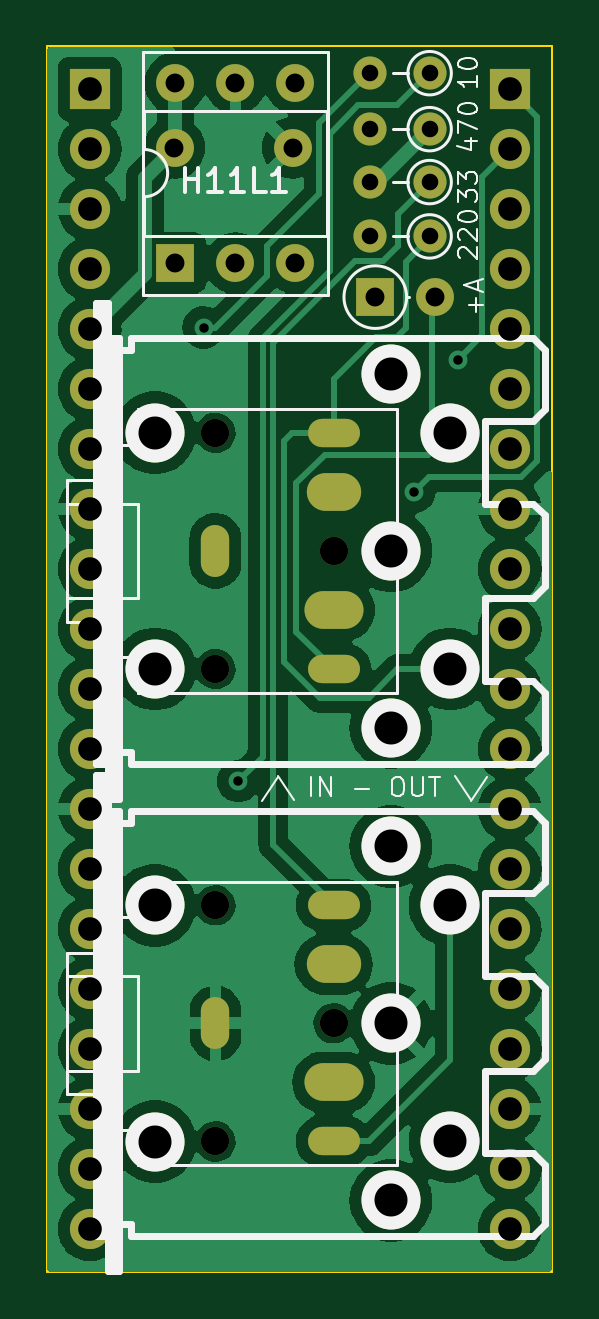
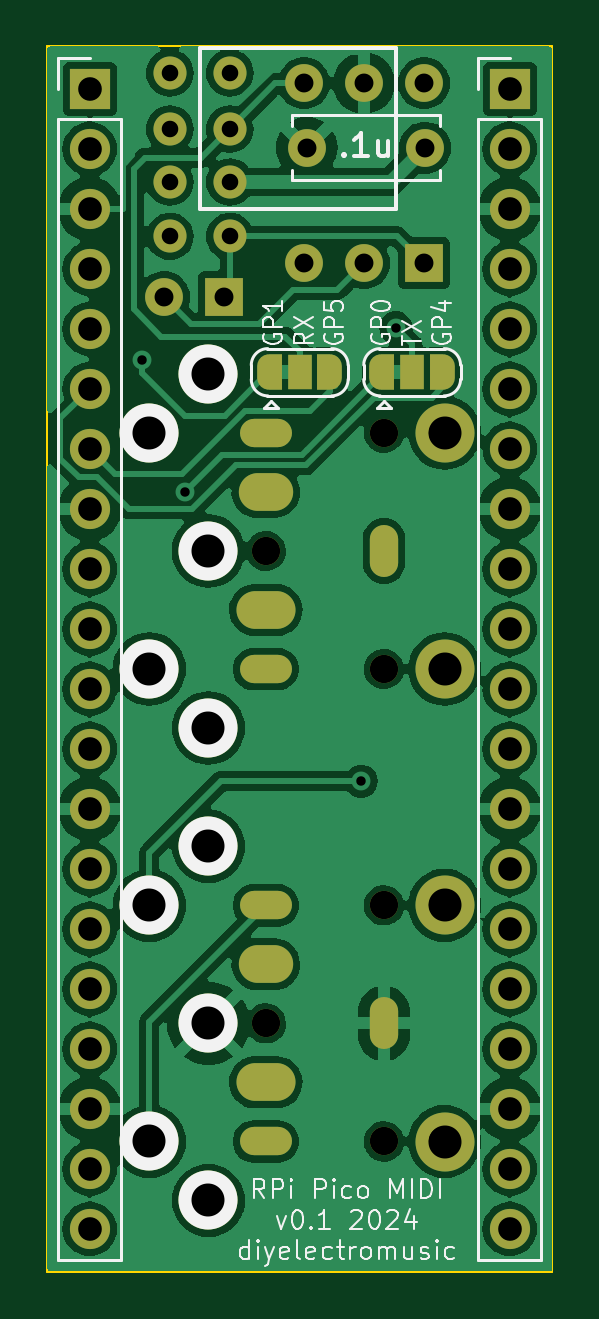
Circuit board: 8 layer files. Board 21.4 x 51.9 mm.
- bottom_copper: PicoMIDIPackSingle-B_Cu.gbr (131775 bytes)
- bottom_mask: PicoMIDIPackSingle-B_Mask.gbr (4581 bytes)
- bottom_silk: PicoMIDIPackSingle-B_Silkscreen.gbr (26939 bytes)
- outline: PicoMIDIPackSingle-Edge_Cuts.gbr (613 bytes)
- top_copper: PicoMIDIPackSingle-F_Cu.gbr (91675 bytes)
- top_mask: PicoMIDIPackSingle-F_Mask.gbr (3421 bytes)
- top_silk: PicoMIDIPackSingle-F_Silkscreen.gbr (15513 bytes)
- drill: PicoMIDIPackSingle.drl (2571 bytes)

=== bottom_copper: PicoMIDIPackSingle-B_Cu.gbr (131775 bytes, source omitted) ===
=== bottom_mask: PicoMIDIPackSingle-B_Mask.gbr ===
%TF.GenerationSoftware,KiCad,Pcbnew,7.0.9*%
%TF.CreationDate,2024-05-31T08:48:14+01:00*%
%TF.ProjectId,PicoMIDIPackSingle,5069636f-4d49-4444-9950-61636b53696e,rev?*%
%TF.SameCoordinates,Original*%
%TF.FileFunction,Soldermask,Bot*%
%TF.FilePolarity,Negative*%
%FSLAX46Y46*%
G04 Gerber Fmt 4.6, Leading zero omitted, Abs format (unit mm)*
G04 Created by KiCad (PCBNEW 7.0.9) date 2024-05-31 08:48:14*
%MOMM*%
%LPD*%
G01*
G04 APERTURE LIST*
G04 Aperture macros list*
%AMFreePoly0*
4,1,19,0.550000,-0.750000,0.000000,-0.750000,0.000000,-0.744911,-0.071157,-0.744911,-0.207708,-0.704816,-0.327430,-0.627875,-0.420627,-0.520320,-0.479746,-0.390866,-0.500000,-0.250000,-0.500000,0.250000,-0.479746,0.390866,-0.420627,0.520320,-0.327430,0.627875,-0.207708,0.704816,-0.071157,0.744911,0.000000,0.744911,0.000000,0.750000,0.550000,0.750000,0.550000,-0.750000,0.550000,-0.750000,
$1*%
%AMFreePoly1*
4,1,19,0.000000,0.744911,0.071157,0.744911,0.207708,0.704816,0.327430,0.627875,0.420627,0.520320,0.479746,0.390866,0.500000,0.250000,0.500000,-0.250000,0.479746,-0.390866,0.420627,-0.520320,0.327430,-0.627875,0.207708,-0.704816,0.071157,-0.744911,0.000000,-0.744911,0.000000,-0.750000,-0.550000,-0.750000,-0.550000,0.750000,0.000000,0.750000,0.000000,0.744911,0.000000,0.744911,
$1*%
G04 Aperture macros list end*
%ADD10C,1.400000*%
%ADD11O,1.400000X1.400000*%
%ADD12R,1.600000X1.600000*%
%ADD13O,1.600000X1.600000*%
%ADD14C,1.200000*%
%ADD15O,2.200000X1.200000*%
%ADD16O,2.300000X1.600000*%
%ADD17O,1.200000X2.200000*%
%ADD18O,2.500000X1.600000*%
%ADD19C,2.499360*%
%ADD20FreePoly0,180.000000*%
%ADD21R,1.000000X1.500000*%
%ADD22FreePoly1,180.000000*%
%ADD23C,1.600000*%
%ADD24R,1.700000X1.700000*%
%ADD25O,1.700000X1.700000*%
G04 APERTURE END LIST*
D10*
%TO.C,R3*%
X55500000Y-75200000D03*
D11*
X52960000Y-75200000D03*
%TD*%
D10*
%TO.C,R1*%
X55500000Y-82110000D03*
D11*
X52960000Y-82110000D03*
%TD*%
D12*
%TO.C,D1*%
X53200000Y-84680000D03*
D13*
X55740000Y-84680000D03*
%TD*%
D12*
%TO.C,U1*%
X44740000Y-83240000D03*
D13*
X47280000Y-83240000D03*
X49820000Y-83240000D03*
X49820000Y-75620000D03*
X47280000Y-75620000D03*
X44740000Y-75620000D03*
%TD*%
D14*
%TO.C,J4*%
X46435000Y-110425000D03*
X43935000Y-110425000D03*
X51435000Y-115425000D03*
X46435000Y-120425000D03*
X43935000Y-120425000D03*
D15*
X51435000Y-110425000D03*
D16*
X51435000Y-112925000D03*
D17*
X46435000Y-115425000D03*
D15*
X51435000Y-120425000D03*
D18*
X51435000Y-117925000D03*
%TD*%
D14*
%TO.C,J3*%
X46435000Y-90425000D03*
X43935000Y-90425000D03*
X51435000Y-95425000D03*
X46435000Y-100425000D03*
X43935000Y-100425000D03*
D15*
X51435000Y-90425000D03*
D16*
X51435000Y-92925000D03*
D17*
X46435000Y-95425000D03*
D15*
X51435000Y-100425000D03*
D18*
X51435000Y-97925000D03*
%TD*%
D19*
%TO.C,J1*%
X56364100Y-90428820D03*
X56364100Y-100421180D03*
X53862200Y-87926920D03*
X53864740Y-95425000D03*
X53862200Y-102923080D03*
X43867300Y-100426260D03*
X43867300Y-90423740D03*
%TD*%
D10*
%TO.C,R2*%
X55500000Y-79810000D03*
D11*
X52960000Y-79810000D03*
%TD*%
D19*
%TO.C,J2*%
X43867300Y-110423740D03*
X43867300Y-120426260D03*
X53862200Y-122923080D03*
X53864740Y-115425000D03*
X53862200Y-107926920D03*
X56364100Y-120421180D03*
X56364100Y-110428820D03*
%TD*%
D10*
%TO.C,R4*%
X55500000Y-77570000D03*
D11*
X52960000Y-77570000D03*
%TD*%
D20*
%TO.C,JP1*%
X51300000Y-87860000D03*
D21*
X50000000Y-87860000D03*
D22*
X48700000Y-87860000D03*
%TD*%
D23*
%TO.C,C1*%
X44700000Y-78360000D03*
X49700000Y-78360000D03*
%TD*%
D24*
%TO.C,J5*%
X58890000Y-75870000D03*
D25*
X58890000Y-78410000D03*
X58890000Y-80950000D03*
X58890000Y-83490000D03*
X58890000Y-86030000D03*
X58890000Y-88570000D03*
X58890000Y-91110000D03*
X58890000Y-93650000D03*
X58890000Y-96190000D03*
X58890000Y-98730000D03*
X58890000Y-101270000D03*
X58890000Y-103810000D03*
X58890000Y-106350000D03*
X58890000Y-108890000D03*
X58890000Y-111430000D03*
X58890000Y-113970000D03*
X58890000Y-116510000D03*
X58890000Y-119050000D03*
X58890000Y-121590000D03*
X58890000Y-124130000D03*
%TD*%
D24*
%TO.C,J6*%
X41110000Y-75870000D03*
D25*
X41110000Y-78410000D03*
X41110000Y-80950000D03*
X41110000Y-83490000D03*
X41110000Y-86030000D03*
X41110000Y-88570000D03*
X41110000Y-91110000D03*
X41110000Y-93650000D03*
X41110000Y-96190000D03*
X41110000Y-98730000D03*
X41110000Y-101270000D03*
X41110000Y-103810000D03*
X41110000Y-106350000D03*
X41110000Y-108890000D03*
X41110000Y-111430000D03*
X41110000Y-113970000D03*
X41110000Y-116510000D03*
X41110000Y-119050000D03*
X41110000Y-121590000D03*
X41110000Y-124130000D03*
%TD*%
D20*
%TO.C,JP2*%
X46540000Y-87860000D03*
D21*
X45240000Y-87860000D03*
D22*
X43940000Y-87860000D03*
%TD*%
M02*

=== bottom_silk: PicoMIDIPackSingle-B_Silkscreen.gbr (26939 bytes, source omitted) ===
=== outline: PicoMIDIPackSingle-Edge_Cuts.gbr ===
%TF.GenerationSoftware,KiCad,Pcbnew,7.0.9*%
%TF.CreationDate,2024-05-31T08:48:14+01:00*%
%TF.ProjectId,PicoMIDIPackSingle,5069636f-4d49-4444-9950-61636b53696e,rev?*%
%TF.SameCoordinates,Original*%
%TF.FileFunction,Profile,NP*%
%FSLAX46Y46*%
G04 Gerber Fmt 4.6, Leading zero omitted, Abs format (unit mm)*
G04 Created by KiCad (PCBNEW 7.0.9) date 2024-05-31 08:48:14*
%MOMM*%
%LPD*%
G01*
G04 APERTURE LIST*
%TA.AperFunction,Profile*%
%ADD10C,0.100000*%
%TD*%
G04 APERTURE END LIST*
D10*
X39310000Y-74070000D02*
X60690000Y-74070000D01*
X60690000Y-125930000D01*
X39310000Y-125930000D01*
X39310000Y-74070000D01*
M02*

=== top_copper: PicoMIDIPackSingle-F_Cu.gbr (91675 bytes, source omitted) ===
=== top_mask: PicoMIDIPackSingle-F_Mask.gbr ===
%TF.GenerationSoftware,KiCad,Pcbnew,7.0.9*%
%TF.CreationDate,2024-05-31T08:48:14+01:00*%
%TF.ProjectId,PicoMIDIPackSingle,5069636f-4d49-4444-9950-61636b53696e,rev?*%
%TF.SameCoordinates,Original*%
%TF.FileFunction,Soldermask,Top*%
%TF.FilePolarity,Negative*%
%FSLAX46Y46*%
G04 Gerber Fmt 4.6, Leading zero omitted, Abs format (unit mm)*
G04 Created by KiCad (PCBNEW 7.0.9) date 2024-05-31 08:48:14*
%MOMM*%
%LPD*%
G01*
G04 APERTURE LIST*
%ADD10C,1.400000*%
%ADD11O,1.400000X1.400000*%
%ADD12R,1.600000X1.600000*%
%ADD13O,1.600000X1.600000*%
%ADD14C,1.200000*%
%ADD15O,2.200000X1.200000*%
%ADD16O,2.300000X1.600000*%
%ADD17O,1.200000X2.200000*%
%ADD18O,2.500000X1.600000*%
%ADD19C,2.499360*%
%ADD20C,1.600000*%
%ADD21R,1.700000X1.700000*%
%ADD22O,1.700000X1.700000*%
G04 APERTURE END LIST*
D10*
%TO.C,R3*%
X55500000Y-75200000D03*
D11*
X52960000Y-75200000D03*
%TD*%
D10*
%TO.C,R1*%
X55500000Y-82110000D03*
D11*
X52960000Y-82110000D03*
%TD*%
D12*
%TO.C,D1*%
X53200000Y-84680000D03*
D13*
X55740000Y-84680000D03*
%TD*%
D12*
%TO.C,U1*%
X44740000Y-83240000D03*
D13*
X47280000Y-83240000D03*
X49820000Y-83240000D03*
X49820000Y-75620000D03*
X47280000Y-75620000D03*
X44740000Y-75620000D03*
%TD*%
D14*
%TO.C,J4*%
X46435000Y-110425000D03*
X43935000Y-110425000D03*
X51435000Y-115425000D03*
X46435000Y-120425000D03*
X43935000Y-120425000D03*
D15*
X51435000Y-110425000D03*
D16*
X51435000Y-112925000D03*
D17*
X46435000Y-115425000D03*
D15*
X51435000Y-120425000D03*
D18*
X51435000Y-117925000D03*
%TD*%
D14*
%TO.C,J3*%
X46435000Y-90425000D03*
X43935000Y-90425000D03*
X51435000Y-95425000D03*
X46435000Y-100425000D03*
X43935000Y-100425000D03*
D15*
X51435000Y-90425000D03*
D16*
X51435000Y-92925000D03*
D17*
X46435000Y-95425000D03*
D15*
X51435000Y-100425000D03*
D18*
X51435000Y-97925000D03*
%TD*%
D19*
%TO.C,J1*%
X56364100Y-90428820D03*
X56364100Y-100421180D03*
X53862200Y-87926920D03*
X53864740Y-95425000D03*
X53862200Y-102923080D03*
X43867300Y-100426260D03*
X43867300Y-90423740D03*
%TD*%
D10*
%TO.C,R2*%
X55500000Y-79810000D03*
D11*
X52960000Y-79810000D03*
%TD*%
D19*
%TO.C,J2*%
X43867300Y-110423740D03*
X43867300Y-120426260D03*
X53862200Y-122923080D03*
X53864740Y-115425000D03*
X53862200Y-107926920D03*
X56364100Y-120421180D03*
X56364100Y-110428820D03*
%TD*%
D10*
%TO.C,R4*%
X55500000Y-77570000D03*
D11*
X52960000Y-77570000D03*
%TD*%
D20*
%TO.C,C1*%
X44700000Y-78360000D03*
X49700000Y-78360000D03*
%TD*%
D21*
%TO.C,J5*%
X58890000Y-75870000D03*
D22*
X58890000Y-78410000D03*
X58890000Y-80950000D03*
X58890000Y-83490000D03*
X58890000Y-86030000D03*
X58890000Y-88570000D03*
X58890000Y-91110000D03*
X58890000Y-93650000D03*
X58890000Y-96190000D03*
X58890000Y-98730000D03*
X58890000Y-101270000D03*
X58890000Y-103810000D03*
X58890000Y-106350000D03*
X58890000Y-108890000D03*
X58890000Y-111430000D03*
X58890000Y-113970000D03*
X58890000Y-116510000D03*
X58890000Y-119050000D03*
X58890000Y-121590000D03*
X58890000Y-124130000D03*
%TD*%
D21*
%TO.C,J6*%
X41110000Y-75870000D03*
D22*
X41110000Y-78410000D03*
X41110000Y-80950000D03*
X41110000Y-83490000D03*
X41110000Y-86030000D03*
X41110000Y-88570000D03*
X41110000Y-91110000D03*
X41110000Y-93650000D03*
X41110000Y-96190000D03*
X41110000Y-98730000D03*
X41110000Y-101270000D03*
X41110000Y-103810000D03*
X41110000Y-106350000D03*
X41110000Y-108890000D03*
X41110000Y-111430000D03*
X41110000Y-113970000D03*
X41110000Y-116510000D03*
X41110000Y-119050000D03*
X41110000Y-121590000D03*
X41110000Y-124130000D03*
%TD*%
M02*

=== top_silk: PicoMIDIPackSingle-F_Silkscreen.gbr (15513 bytes, source omitted) ===
=== drill: PicoMIDIPackSingle.drl ===
M48
; DRILL file {KiCad 7.0.9} date Fri May 31 08:48:16 2024
; FORMAT={-:-/ absolute / inch / decimal}
; #@! TF.CreationDate,2024-05-31T08:48:16+01:00
; #@! TF.GenerationSoftware,Kicad,Pcbnew,7.0.9
; #@! TF.FileFunction,MixedPlating,1,2
FMAT,2
INCH
; #@! TA.AperFunction,Plated,PTH,ViaDrill
T1C0.0157
; #@! TA.AperFunction,Plated,PTH,ComponentDrill
T2C0.0157
; #@! TA.AperFunction,Plated,PTH,ComponentDrill
T3C0.0276
; #@! TA.AperFunction,Plated,PTH,ComponentDrill
T4C0.0315
; #@! TA.AperFunction,Plated,PTH,ComponentDrill
T5C0.0394
; #@! TA.AperFunction,Plated,PTH,ComponentDrill
T6C0.0550
; #@! TA.AperFunction,NonPlated,NPTH,ComponentDrill
T7C0.0472
; #@! TA.AperFunction,NonPlated,NPTH,ComponentDrill
T8C0.0550
%
G90
G05
T1
X1.8083Y-3.3846
X1.8661Y-4.1406
X2.1594Y-3.6579
X2.2316Y-3.4383
T3
X2.085Y-2.9606
X2.085Y-3.0539
X2.085Y-3.1421
X2.085Y-3.2327
X2.185Y-2.9606
X2.185Y-3.0539
X2.185Y-3.1421
X2.185Y-3.2327
T4
X1.7598Y-3.085
X1.7614Y-2.9772
X1.7614Y-3.2772
X1.8614Y-2.9772
X1.8614Y-3.2772
X1.9567Y-3.085
X1.9614Y-2.9772
X1.9614Y-3.2772
X2.0945Y-3.3339
X2.1945Y-3.3339
T5
X1.6185Y-2.987
X1.6185Y-3.087
X1.6185Y-3.187
X1.6185Y-3.287
X1.6185Y-3.387
X1.6185Y-3.487
X1.6185Y-3.587
X1.6185Y-3.687
X1.6185Y-3.787
X1.6185Y-3.887
X1.6185Y-3.987
X1.6185Y-4.087
X1.6185Y-4.187
X1.6185Y-4.287
X1.6185Y-4.387
X1.6185Y-4.487
X1.6185Y-4.587
X1.6185Y-4.687
X1.6185Y-4.787
X1.6185Y-4.887
X2.3185Y-2.987
X2.3185Y-3.087
X2.3185Y-3.187
X2.3185Y-3.287
X2.3185Y-3.387
X2.3185Y-3.487
X2.3185Y-3.587
X2.3185Y-3.687
X2.3185Y-3.787
X2.3185Y-3.887
X2.3185Y-3.987
X2.3185Y-4.087
X2.3185Y-4.187
X2.3185Y-4.287
X2.3185Y-4.387
X2.3185Y-4.487
X2.3185Y-4.587
X2.3185Y-4.687
X2.3185Y-4.787
X2.3185Y-4.887
T6
X2.1206Y-3.4617
X2.1206Y-4.0521
X2.1206Y-4.2491
X2.1206Y-4.8395
X2.1207Y-3.7569
X2.1207Y-4.5443
X2.2191Y-3.5602
X2.2191Y-3.9536
X2.2191Y-4.3476
X2.2191Y-4.741
T7
X1.7297Y-3.56
X1.7297Y-3.9537
X1.7297Y-4.3474
X1.7297Y-4.7411
X1.8281Y-3.56
X1.8281Y-3.9537
X1.8281Y-4.3474
X1.8281Y-4.7411
X2.025Y-3.7569
X2.025Y-4.5443
T8
X1.7271Y-3.56
X1.7271Y-3.9538
X1.7271Y-4.3474
X1.7271Y-4.7412
T2
G00X1.8281Y-3.7372
M15
G01X1.8281Y-3.7766
M16
G05
G00X1.8281Y-4.5246
M15
G01X1.8281Y-4.564
M16
G05
G00X2.0447Y-3.56
M15
G01X2.0053Y-3.56
M16
G05
G00X2.0053Y-3.9537
M15
G01X2.0447Y-3.9537
M16
G05
G00X2.0447Y-4.3474
M15
G01X2.0053Y-4.3474
M16
G05
G00X2.0053Y-4.7411
M15
G01X2.0447Y-4.7411
M16
G05
T4
G00X2.0388Y-3.6585
M15
G01X2.0112Y-3.6585
M16
G05
G00X2.0112Y-3.8553
M15
G01X2.0388Y-3.8553
M16
G05
G00X2.0388Y-4.4459
M15
G01X2.0112Y-4.4459
M16
G05
G00X2.0112Y-4.6427
M15
G01X2.0388Y-4.6427
M16
G05
T0
M30

